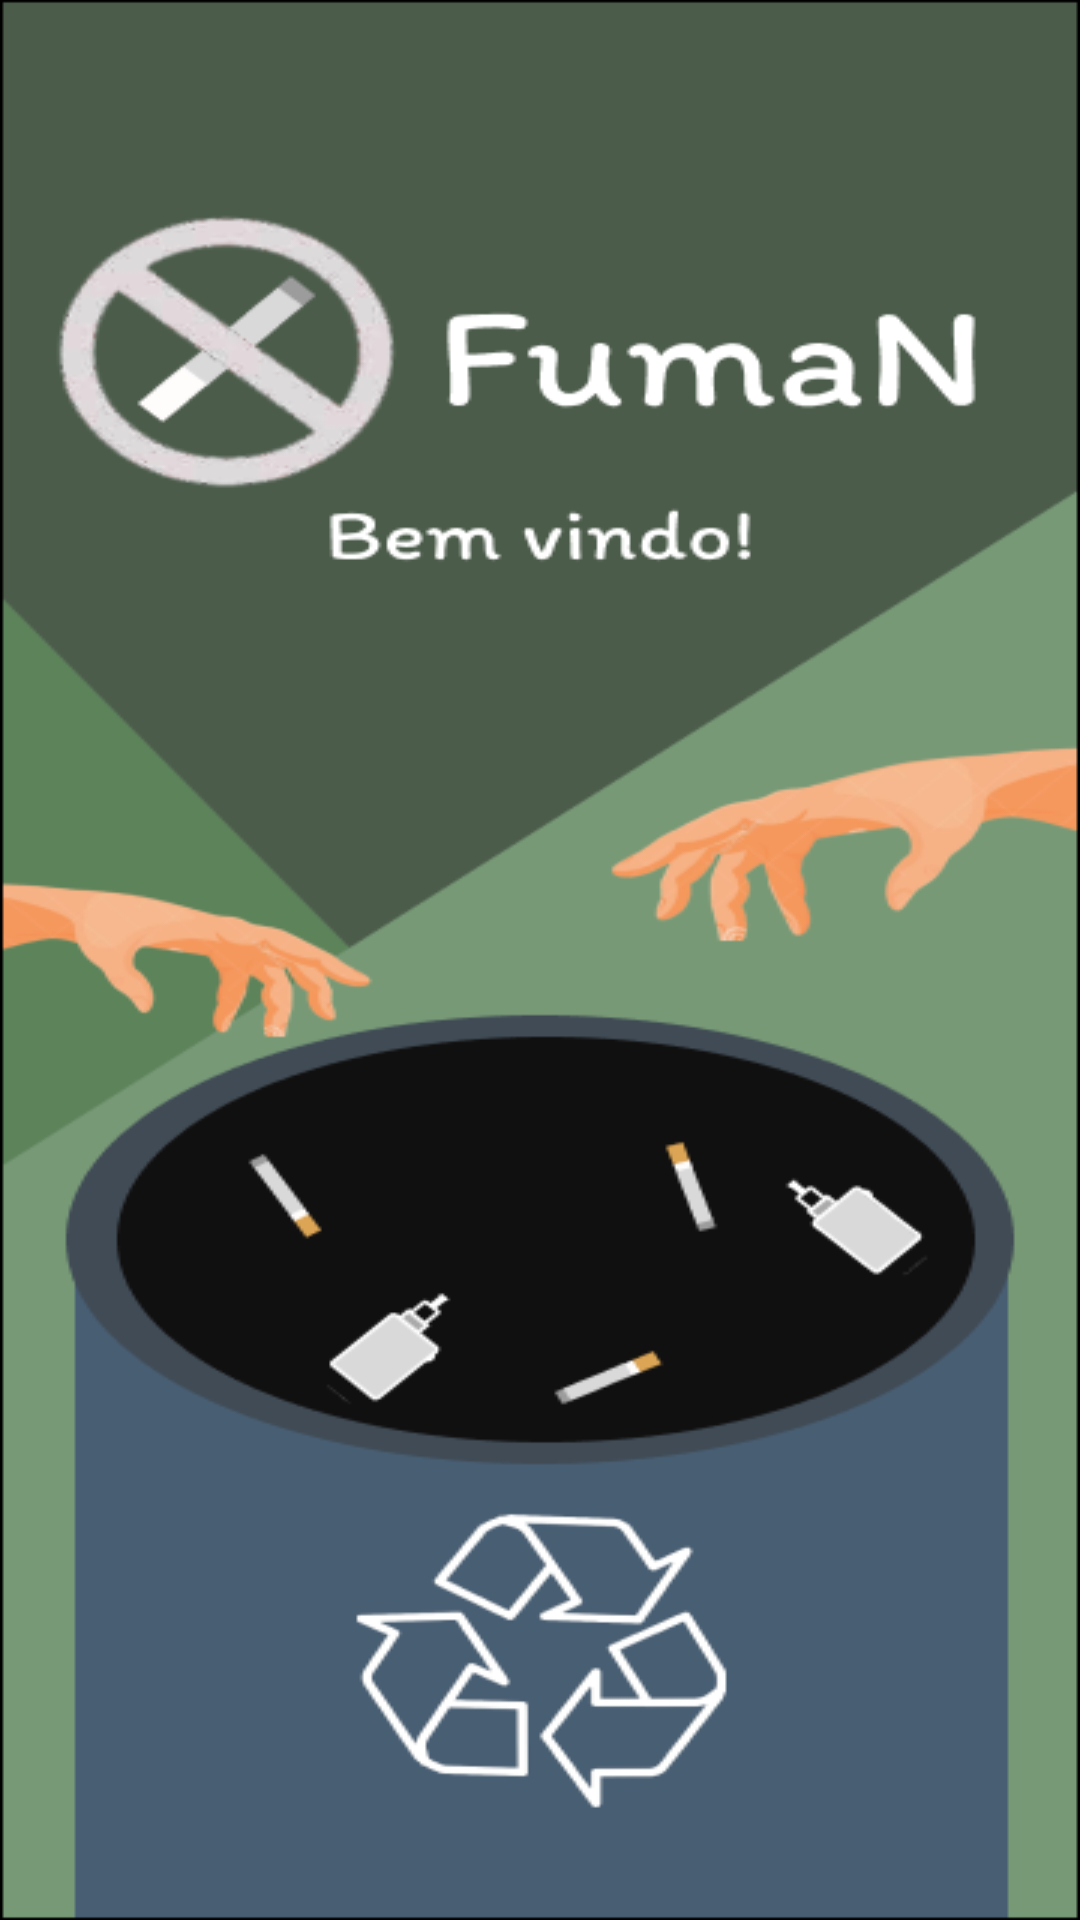

Layout XML and referenced resources for this Android screen:
<!-- AndroidManifest.xml: application theme Theme.Cigarro -->
<!-- res/layout/activity_main.xml -->
<?xml version="1.0" encoding="utf-8"?>
<androidx.constraintlayout.widget.ConstraintLayout xmlns:android="http://schemas.android.com/apk/res/android"
    xmlns:app="http://schemas.android.com/apk/res-auto"
    xmlns:tools="http://schemas.android.com/tools"
    android:layout_width="match_parent"
    android:layout_height="match_parent"
    android:background="@drawable/android_large___1__1_"
    tools:context=".MainActivity" />
<!-- resources referenced by this layout -->
<resources>
  <!-- drawable android_large___1__1_: png bitmap (drawable, 63886 bytes) -->
  <style name="Theme.Cigarro" parent="Theme.MaterialComponents.DayNight.DarkActionBar">
          
          <item name="colorPrimary">@color/purple_500</item>
          <item name="colorPrimaryVariant">@color/purple_700</item>
          <item name="colorOnPrimary">@color/white</item>
          
          <item name="colorSecondary">@color/teal_200</item>
          <item name="colorSecondaryVariant">@color/teal_700</item>
          <item name="colorOnSecondary">@color/black</item>
          
          <item name="android:statusBarColor" tools:targetApi="l">?attr/colorPrimaryVariant</item>
          
      </style>
  <color name="purple_500">#FF6200EE</color>
  <color name="purple_700">#FF3700B3</color>
  <color name="white">#FFFFFFFF</color>
  <color name="teal_200">#FF03DAC5</color>
  <color name="teal_700">#FF018786</color>
  <color name="black">#FF000000</color>
</resources>
